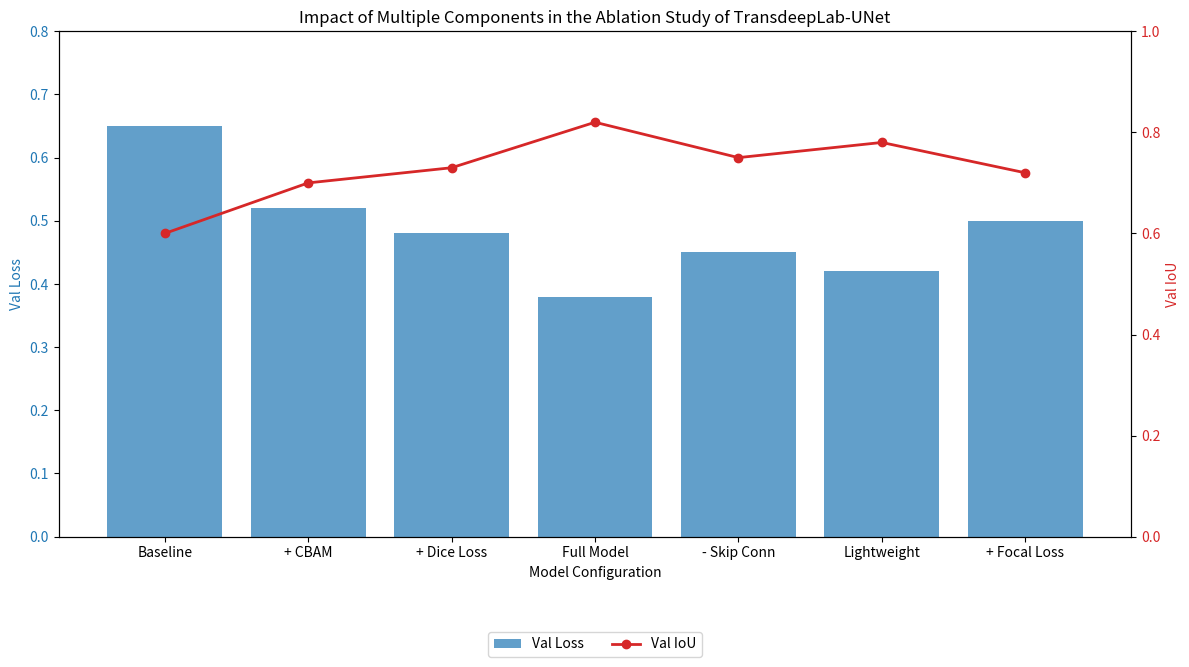

Recreate this plot in Python.
import matplotlib.pyplot as plt
import numpy as np

# 采集实验数据

configs = ['Baseline', '+ CBAM', '+ Dice Loss', 'Full Model', '- Skip Conn', 'Lightweight', '+ Focal Loss']
val_losses = [0.65, 0.52, 0.48, 0.38, 0.45, 0.42, 0.50] 
val_ious = [0.60, 0.70, 0.73, 0.82, 0.75, 0.78, 0.72] 

# 绘图
fig, ax1 = plt.subplots(figsize=(12, 6))
ax1.set_xlabel('Model Configuration')
ax1.set_ylabel('Val Loss', color='tab:blue')
ax1.bar(configs, val_losses, color='tab:blue', alpha=0.7, label='Val Loss')
ax1.tick_params(axis='y', labelcolor='tab:blue')
ax1.set_ylim(0, 0.8)

ax2 = ax1.twinx()
ax2.set_ylabel('Val IoU', color='tab:red')
ax2.plot(configs, val_ious, color='tab:red', marker='o', linewidth=2, label='Val IoU')
ax2.tick_params(axis='y', labelcolor='tab:red')
ax2.set_ylim(0, 1.0)

plt.title('Impact of Multiple Components in the Ablation Study of TransdeepLab-UNet')
fig.tight_layout()
fig.legend(loc='upper center', bbox_to_anchor=(0.5, -0.05), ncol=2)
plt.xticks(rotation=15)
plt.show()
